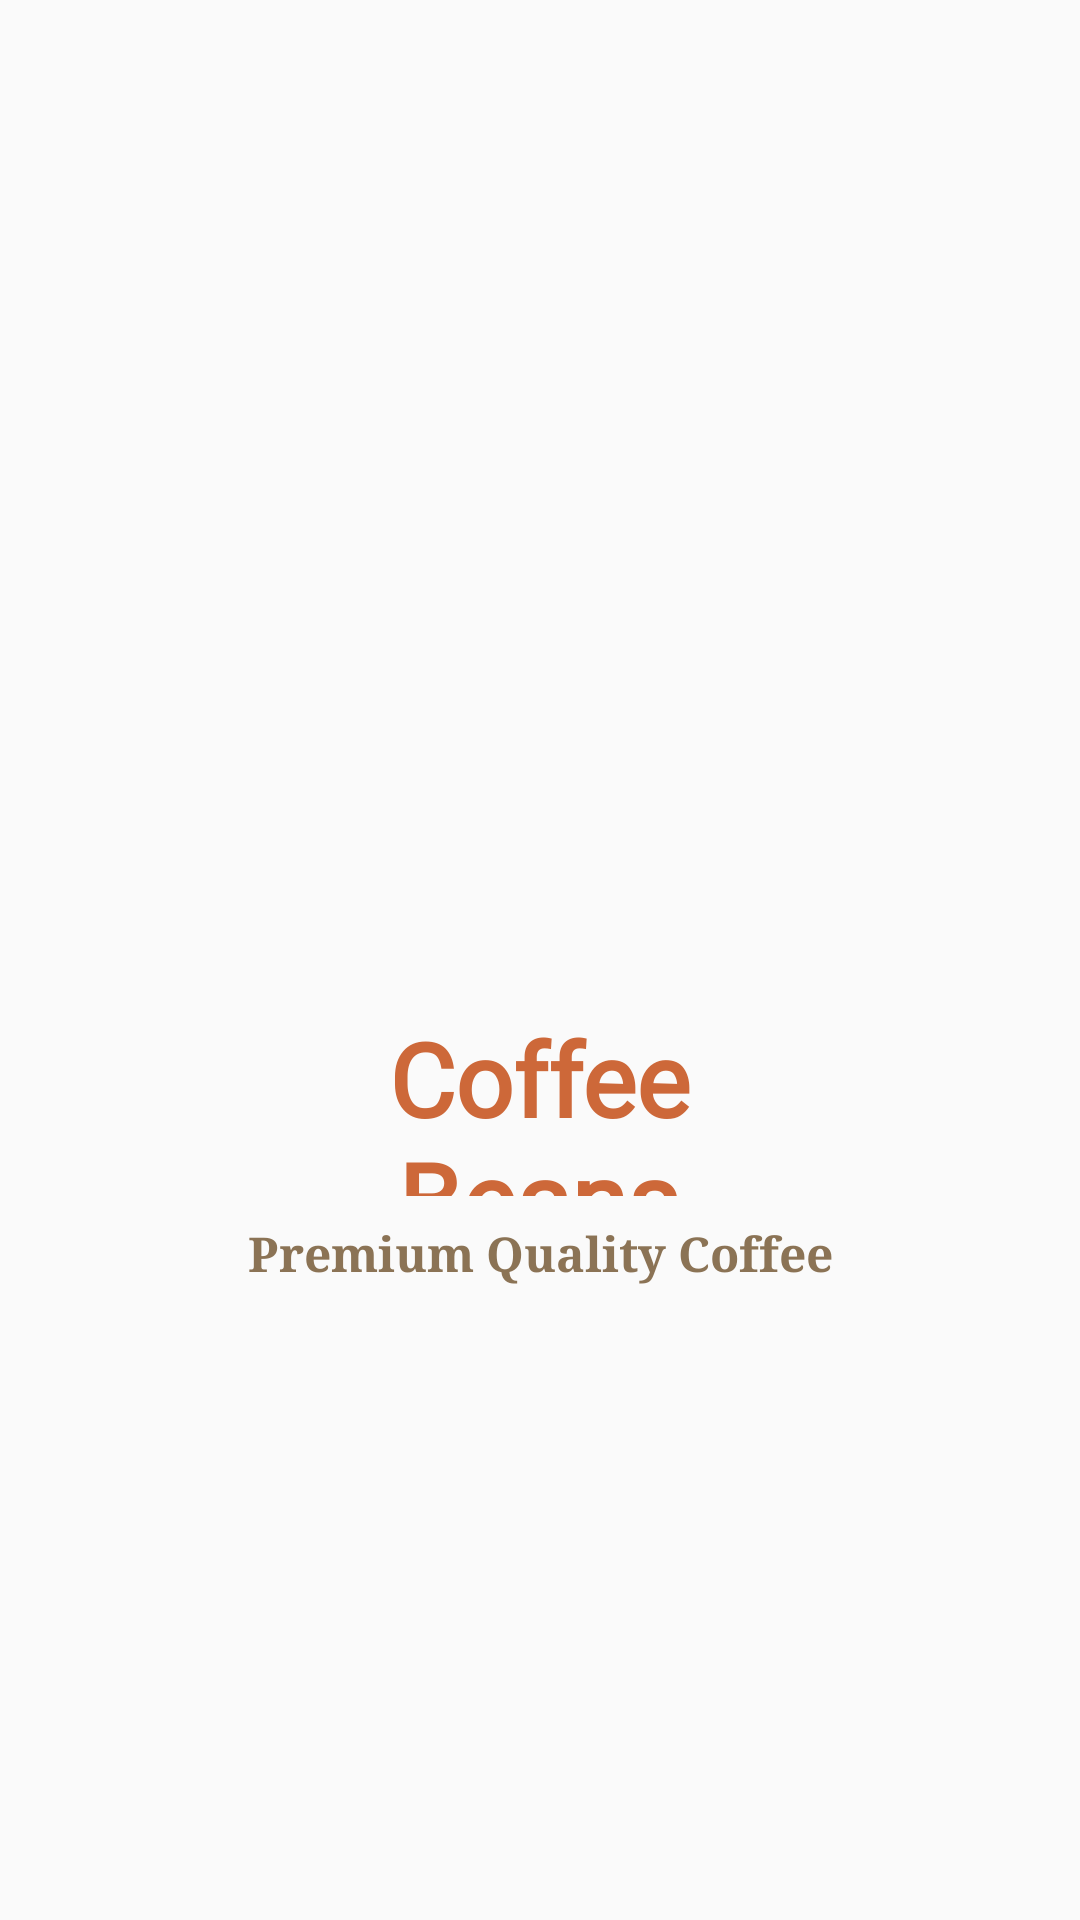

Produce the Android XML layout that renders to this screen, including the resource entries it uses.
<!-- AndroidManifest.xml: activity theme Theme.AppCompat.Light.NoActionBar -->
<!-- res/layout/activity_splash_screen.xml -->
<?xml version="1.0" encoding="utf-8"?>
<androidx.constraintlayout.widget.ConstraintLayout
        xmlns:android="http://schemas.android.com/apk/res/android"
        xmlns:tools="http://schemas.android.com/tools"
        xmlns:app="http://schemas.android.com/apk/res-auto"
        android:layout_width="match_parent"
        android:layout_height="match_parent"
        tools:context=".SplashScreenActivity">

    <TextView
            android:text="Coffee Beans"
            android:id="@+id/splash_title_txt"
            android:layout_width="202dp"
            android:layout_height="62dp"
            android:textSize="34sp" android:textStyle="bold" android:textColor="@color/splashscreen"
            android:fontFamily="@font/allan" android:textAlignment="center"
            app:layout_constraintStart_toStartOf="parent"
            app:layout_constraintEnd_toEndOf="parent" android:layout_marginStart="16dp"
            android:layout_marginEnd="16dp"
            app:layout_constraintHorizontal_bias="0.497" android:layout_marginTop="24dp"
            app:layout_constraintTop_toBottomOf="@+id/splash_image"
            app:layout_constraintBottom_toTopOf="@+id/splash_description_txt"/>
    <TextView
            android:text="Premium Quality Coffee"
            android:id="@+id/splash_description_txt"
            android:layout_width="wrap_content"
            android:layout_height="wrap_content"
            android:fontFamily="serif" android:textColor="@color/splashscreen2"
            android:textStyle="bold"
            android:textSize="16sp" android:textAlignment="center"
            app:layout_constraintStart_toStartOf="parent" app:layout_constraintEnd_toEndOf="parent"
            android:layout_marginStart="16dp"
            android:layout_marginEnd="16dp" android:layout_marginTop="8dp"
            app:layout_constraintTop_toBottomOf="@+id/splash_title_txt" app:layout_constraintBottom_toBottomOf="parent"
            android:layout_marginBottom="299dp"/>
    <ImageView
            android:layout_width="200dp"
            android:layout_height="200dp" app:srcCompat="@drawable/coffee" android:id="@+id/splash_image"
            app:layout_constraintStart_toStartOf="parent"
            app:layout_constraintEnd_toEndOf="parent" app:layout_constraintHorizontal_bias="0.491"
            app:layout_constraintTop_toTopOf="parent" android:layout_marginTop="200dp"
            android:layout_marginStart="16dp" android:layout_marginEnd="16dp"
            app:layout_constraintBottom_toTopOf="@+id/splash_title_txt"/>
</androidx.constraintlayout.widget.ConstraintLayout>
<!-- resources referenced by this layout -->
<resources>
  <color name="splashscreen">#cd6839</color>
  <color name="splashscreen2">#8b7355</color>
  <!-- drawable coffee: png bitmap (drawable-v24, 51413 bytes) -->
</resources>
